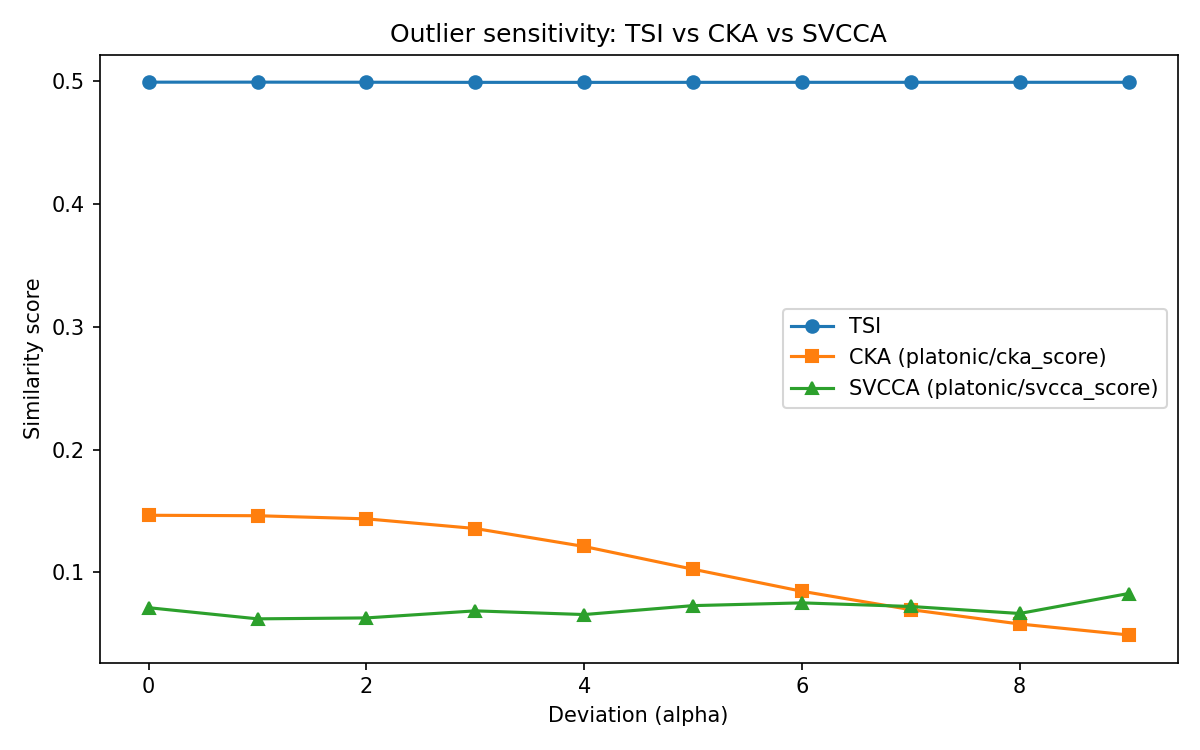

Data behind this chart, as committed beside it:
alpha, m_outliers, n_points, tsi_score, tsi_time, platonic/cka_score, platonic/cka_time, platonic/cka_rbf_score, platonic/cka_rbf_time, platonic/cknna_topk_score, platonic/cknna_topk_time, platonic/cycle_knn_topk_score, platonic/cycle_knn_topk_time, platonic/edit_distance_knn_topk_score, platonic/edit_distance_knn_topk_time, platonic/lcs_knn_topk_score, platonic/lcs_knn_topk_time, platonic/mutual_knn_topk_score, platonic/mutual_knn_topk_time, platonic/svcca_score, platonic/svcca_time, platonic/unbiased_cka_score, platonic/unbiased_cka_time, platonic/unbiased_cka_rbf_score
0.0, 100, 1500, 0.4991, 53.03, 0.1464, 0.07575, 1.0, 0.06919, 1.5918586376837798e-06, 0.05542, 0.028, 0.05827, 0.7501, 3.35, 0.006, 3.818, 0.002333, 0.0563, 0.07119, 0.03576, 0.0005145, 0.09045, 2.135590966220735e-14
1.0, 100, 1500, 0.4991, 39.36, 0.1461, 0.1847, 1.0, 0.1868, 2.0252442155776846e-06, 0.06904, 0.028, 0.05654, 0.7501, 4.158, 0.007333, 3.559, 0.002667, 0.0543, 0.06212, 0.02472, 0.0005116, 0.08997, 1.6819594220000844e-14
2.0, 100, 1500, 0.499, 45.22, 0.1435, 0.06561, 1.0, 0.06638, 2.3556484334643924e-06, 0.05009, 0.02733, 0.0525, 0.7501, 3.59, 0.008667, 3.57, 0.003, 0.05478, 0.06288, 0.03076, 0.0009941, 0.09716, 1.0681818148376102e-14
3.0, 100, 1500, 0.4989, 48.54, 0.1357, 0.06667, 1.0, 0.1583, 2.871590959544982e-06, 0.1061, 0.02733, 0.09108, 0.7501, 6.984, 0.008, 3.602, 0.0034, 0.05687, 0.06862, 0.05344, 0.0009191, 0.09121, 9.295892675683249e-15
4.0, 100, 1500, 0.4989, 46.12, 0.121, 0.06703, 1, 0.06855, 2.993024459307608e-06, 0.05032, 0.02733, 0.05234, 0.7501, 3.942, 0.008, 3.586, 0.003467, 0.0541, 0.06562, 0.02965, 0.000793, 0.09694, 9.458124896070865e-15
5.0, 100, 1500, 0.4989, 45.88, 0.1025, 0.06822, 1, 0.07164, 3.0731913814851043e-06, 0.05107, 0.026, 0.05211, 0.7501, 3.804, 0.009333, 3.643, 0.003533, 0.05683, 0.07288, 0.03549, 0.0006456, 0.09482, 9.513361608627213e-15
6.0, 100, 1500, 0.499, 44.39, 0.08458, 0.06417, 1.0, 0.06609, 4.20737837144536e-06, 0.0498, 0.026, 0.05444, 0.7501, 3.941, 0.009333, 3.384, 0.004133, 0.05488, 0.07513, 0.02693, 0.0005113, 0.08911, 9.516065337794848e-15
7.0, 100, 1500, 0.499, 50.8, 0.06961, 0.06272, 1.0, 0.06498, 5.4378996972396994e-06, 0.04828, 0.02667, 0.05329, 0.7502, 3.23, 0.009333, 3.216, 0.004733, 0.05395, 0.07219, 0.02962, 0.0004037, 0.0823, 9.516065337794848e-15
8.0, 100, 1500, 0.499, 53.56, 0.05793, 0.065, 1, 0.06837, 6.478793427170631e-06, 0.049, 0.02667, 0.0981, 0.7502, 3.85, 0.009333, 3.219, 0.005133, 0.05386, 0.06648, 0.03751, 0.000483, 0.08521, 9.516065337794848e-15
9.0, 100, 1500, 0.499, 50.01, 0.04902, 0.06331, 1.0, 0.06534, 7.735784342992012e-06, 0.04898, 0.028, 0.05186, 0.7501, 3.259, 0.01133, 3.382, 0.005667, 0.05409, 0.08274, 0.03298, 0.0002606, 0.0921, 9.516065337794848e-15
